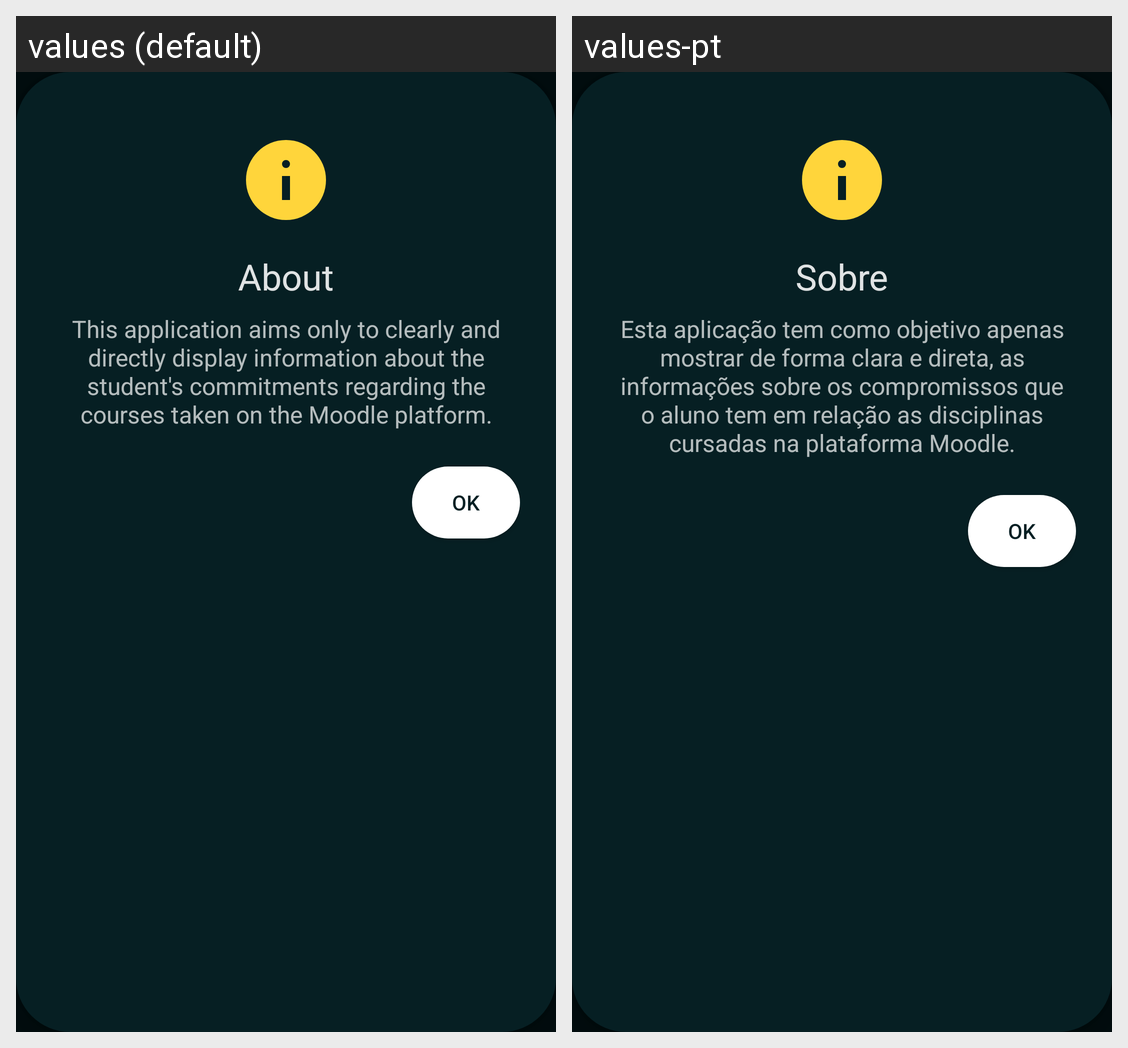

Here is an Android app screen in its default locale and in the app's own translations. Write out the translated-string differences for the strings that appear on this screen.
Android screen res/layout/dialog_about.xml rendered under 2 locales, left to right: values (default), values-pt. Device: Nexus 5 (rendered at 1080×1920; each locale shown at half size, 540×960, under a caption strip naming it); theme MainTheme.
Strings drawn on this screen, with the default value and each locale's value (text and hints the layout hard-codes, and strings that could not be matched under every locale, appear in the picture but are not listed):

about
  values: About
  values-pt: Sobre

about_description
  values: This application aims only to clearly and directly display information about the student's commitments regarding the courses taken on the Moodle platform.
  values-pt: Esta aplicação tem como objetivo apenas mostrar de forma clara e direta, as informações sobre os compromissos que o aluno tem em relação as disciplinas cursadas na plataforma Moodle.
